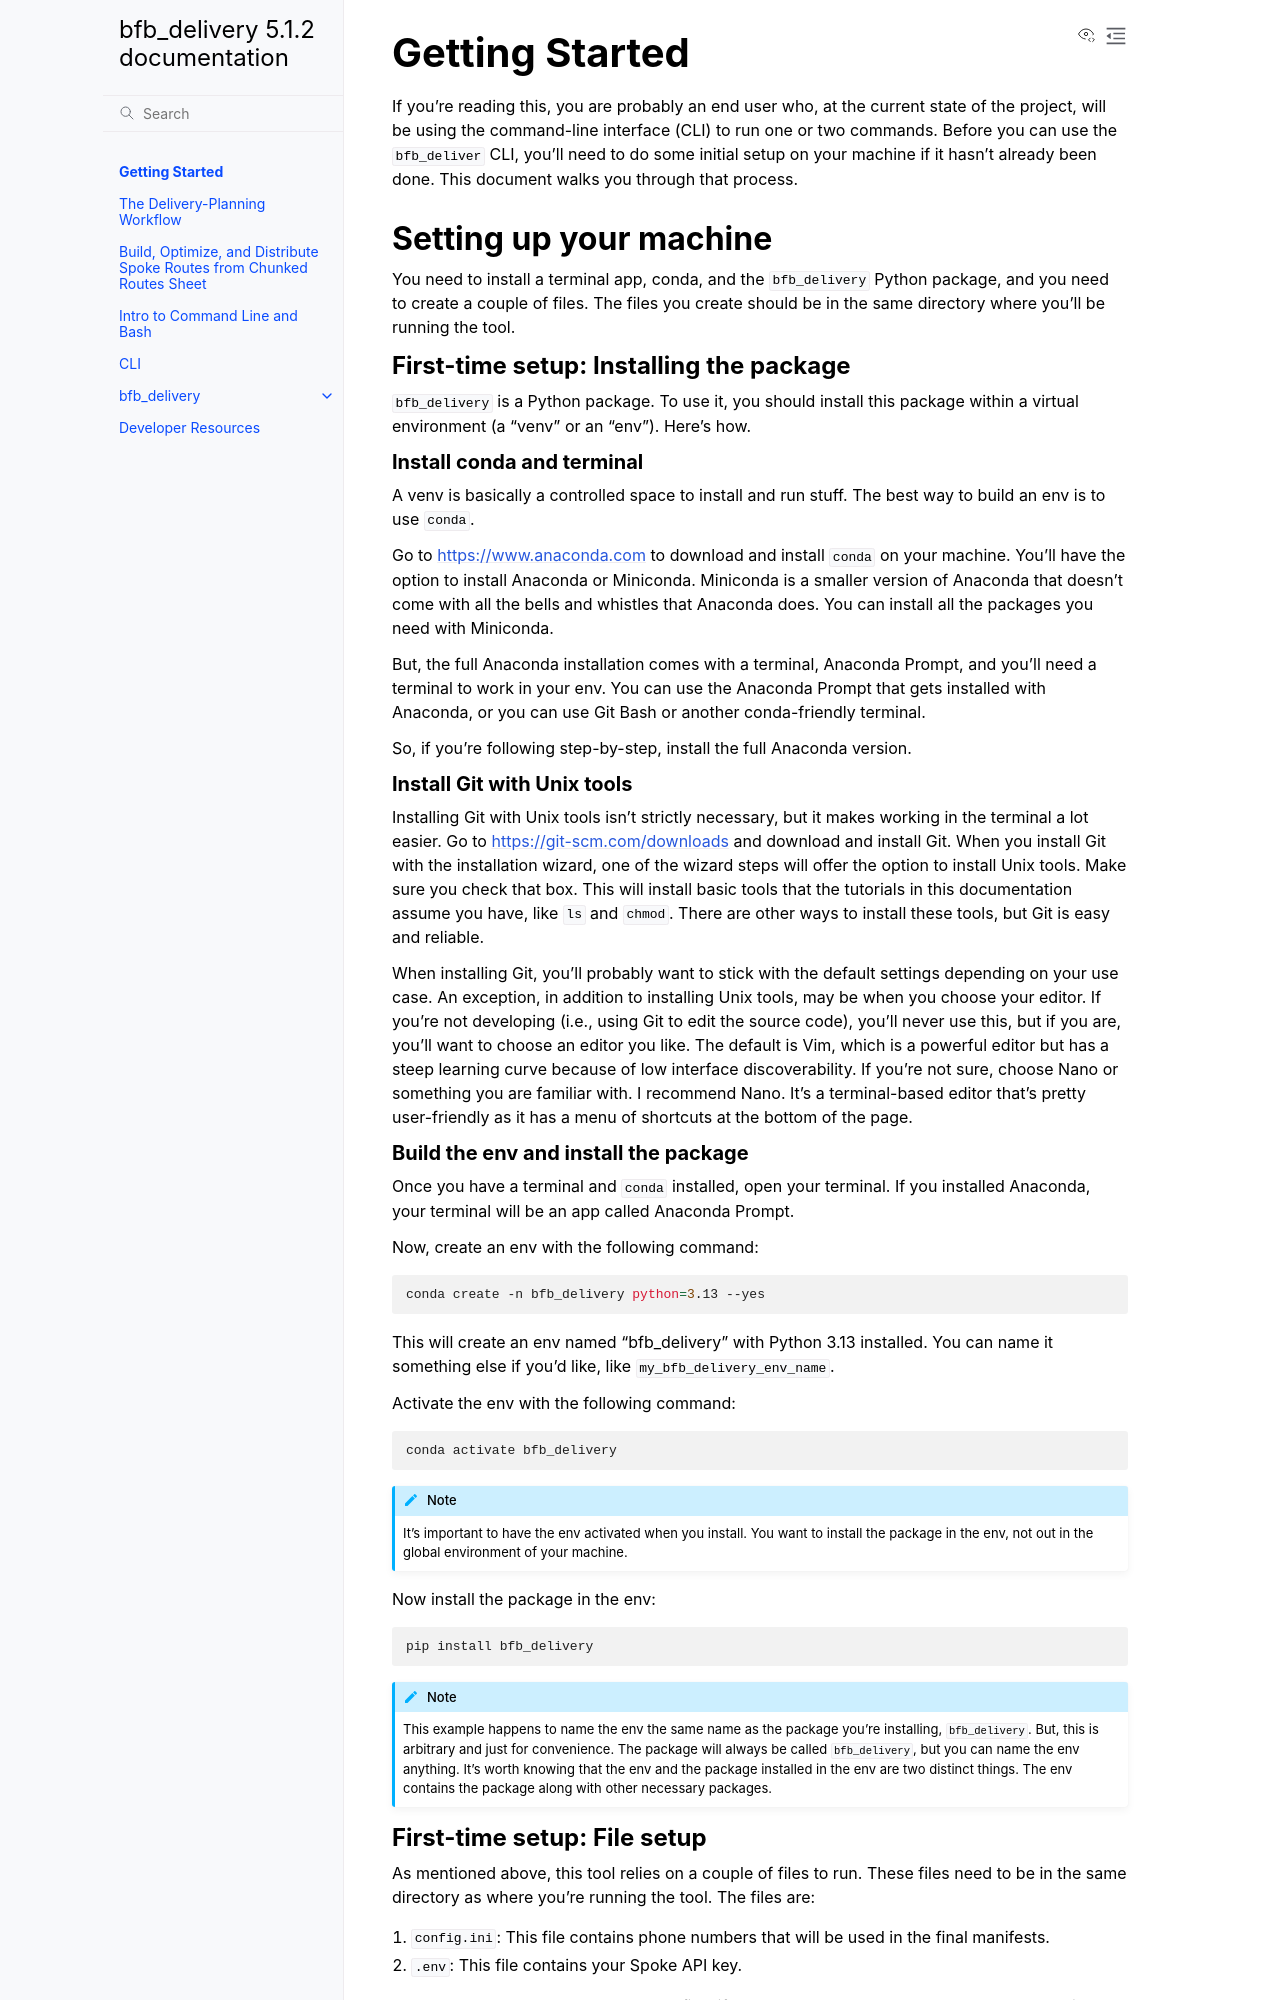

repository: crickets-and-comb/bfb_delivery · page: getting_started.html · generator: sphinx

===============
Getting Started
===============

If you're reading this, you are probably an end user who, at the current state of the project, will be using the command-line interface (CLI) to run one or two commands. Before you can use the ``bfb_deliver`` CLI, you'll need to do some initial setup on your machine if it hasn't already been done. This document walks you through that process.

Setting up your machine
-----------------------

You need to install a terminal app, conda, and the ``bfb_delivery`` Python package, and you need to create a couple of files. The files you create should be in the same directory where you'll be running the tool.

First-time setup: Installing the package
~~~~~~~~~~~~~~~~~~~~~~~~~~~~~~~~~~~~~~~~

``bfb_delivery`` is a Python package. To use it, you should install this package within a virtual environment (a "venv" or an "env"). Here's how.

Install conda and terminal
##########################

A venv is basically a controlled space to install and run stuff. The best way to build an env is to use ``conda``.

Go to https://www.anaconda.com to download and install ``conda`` on your machine. You'll have the option to install Anaconda or Miniconda. Miniconda is a smaller version of Anaconda that doesn't come with all the bells and whistles that Anaconda does. You can install all the packages you need with Miniconda.

But, the full Anaconda installation comes with a terminal, Anaconda Prompt, and you'll need a terminal to work in your env. You can use the Anaconda Prompt that gets installed with Anaconda, or you can use Git Bash or another conda-friendly terminal.

So, if you’re following step-by-step, install the full Anaconda version.

Install Git with Unix tools
###########################

Installing Git with Unix tools isn't strictly necessary, but it makes working in the terminal a lot easier. Go to https://git-scm.com/downloads and download and install Git. When you install Git with the installation wizard, one of the wizard steps will offer the option to install Unix tools. Make sure you check that box. This will install basic tools that the tutorials in this documentation assume you have, like ``ls`` and ``chmod``. There are other ways to install these tools, but Git is easy and reliable.

When installing Git, you'll probably want to stick with the default settings depending on your use case. An exception, in addition to installing Unix tools, may be when you choose your editor. If you're not developing (i.e., using Git to edit the source code), you'll never use this, but if you are, you'll want to choose an editor you like. The default is Vim, which is a powerful editor but has a steep learning curve because of low interface discoverability. If you're not sure, choose Nano or something you are familiar with. I recommend Nano. It's a terminal-based editor that's pretty user-friendly as it has a menu of shortcuts at the bottom of the page.
